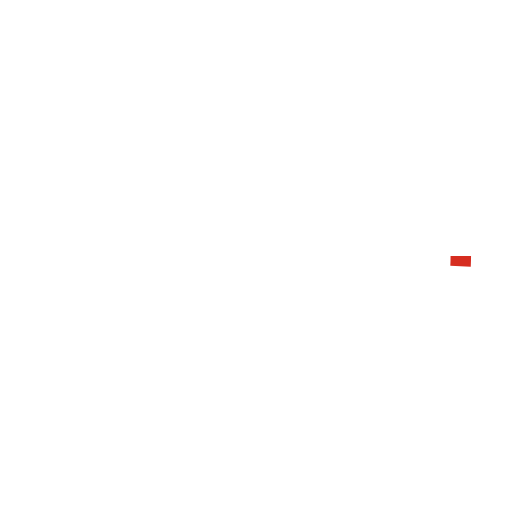
t = 0.00 s
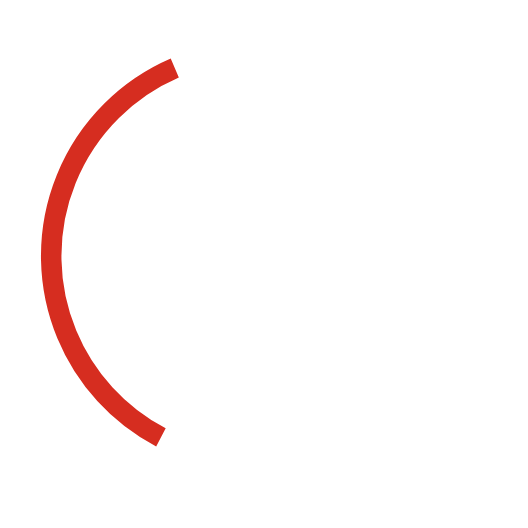
t = 0.38 s
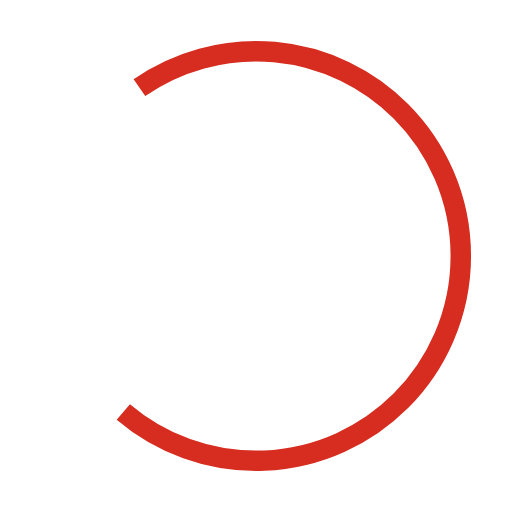
t = 0.75 s
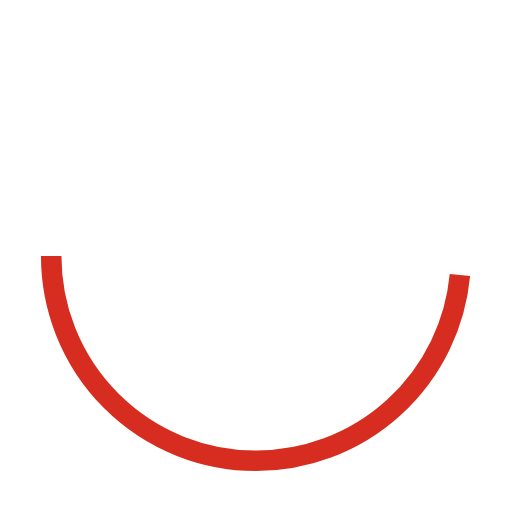
t = 1.00 s
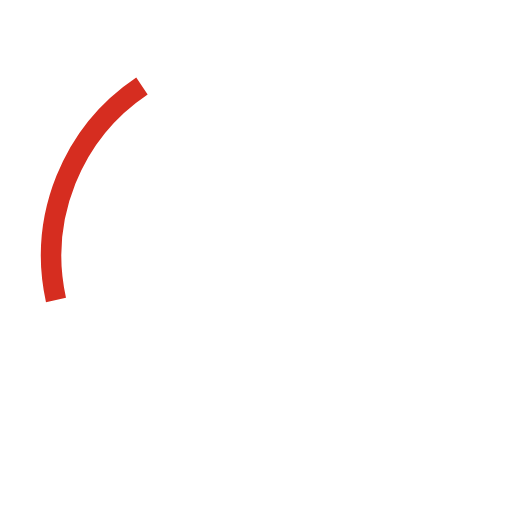
t = 1.31 s
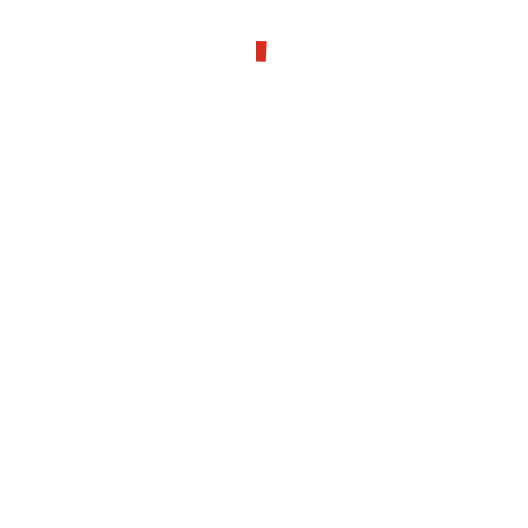
t = 1.50 s

The animated SVG that drew these frames (rendered in a browser with its animation timeline set to each time). Animation: 3 SMIL elements (animate=2,animateTransform=1); one cycle of 2.00 s, repeats indefinitely.

<svg xmlns="http://www.w3.org/2000/svg" viewBox="0 0 50 50">
  <animateTransform
    attributeName="transform"
    type="rotate" from="0" to="360" dur="2s"
    repeatCount="indefinite"/>
  <circle cx="25" cy="25" r="20" fill="none" stroke="#d62d20" stroke-width="2">
    <animate
      attributeName="stroke-dasharray"
      from="1,200" to="89,200"
      values="1,200;89,200;89,200"
      keyTimes="0;0.5;1"
      keySplines="0.42 0 0.58 1"
      dur="1.5s"
      repeatCount="indefinite"/>
    <animate
      attributeName="stroke-dashoffset"
      from="0" to="-124px"
      values="0;-35px;-124px"
      keyTimes="0;0.5;1"
      keySplines="0.42 0 0.58 1"
      dur="1.5s"
      repeatCount="indefinite"/>
  </circle>
</svg>
